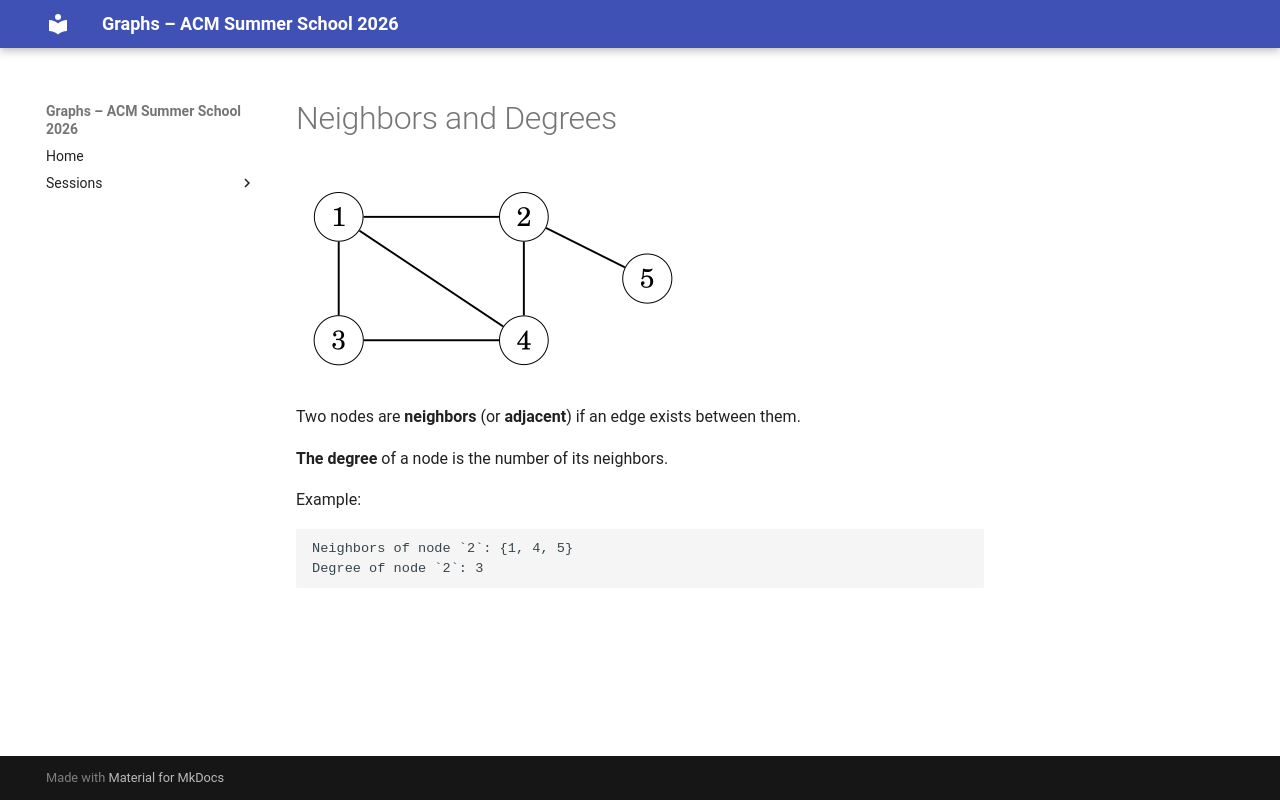

repository: Ankush-Chander/Tech-Talks · page: sessions/slides/basics/13_neighbors_degrees/index.html · generator: mkdocs

# Neighbors and Degrees

![](../../../../images/basics/neighbours_degree.png)  

Two nodes are **neighbors** (or **adjacent**) if an edge exists between them.

**The degree** of a node is the number of its neighbors.

Example:

```text
Neighbors of node `2`: {1, 4, 5}
Degree of node `2`: 3
```
